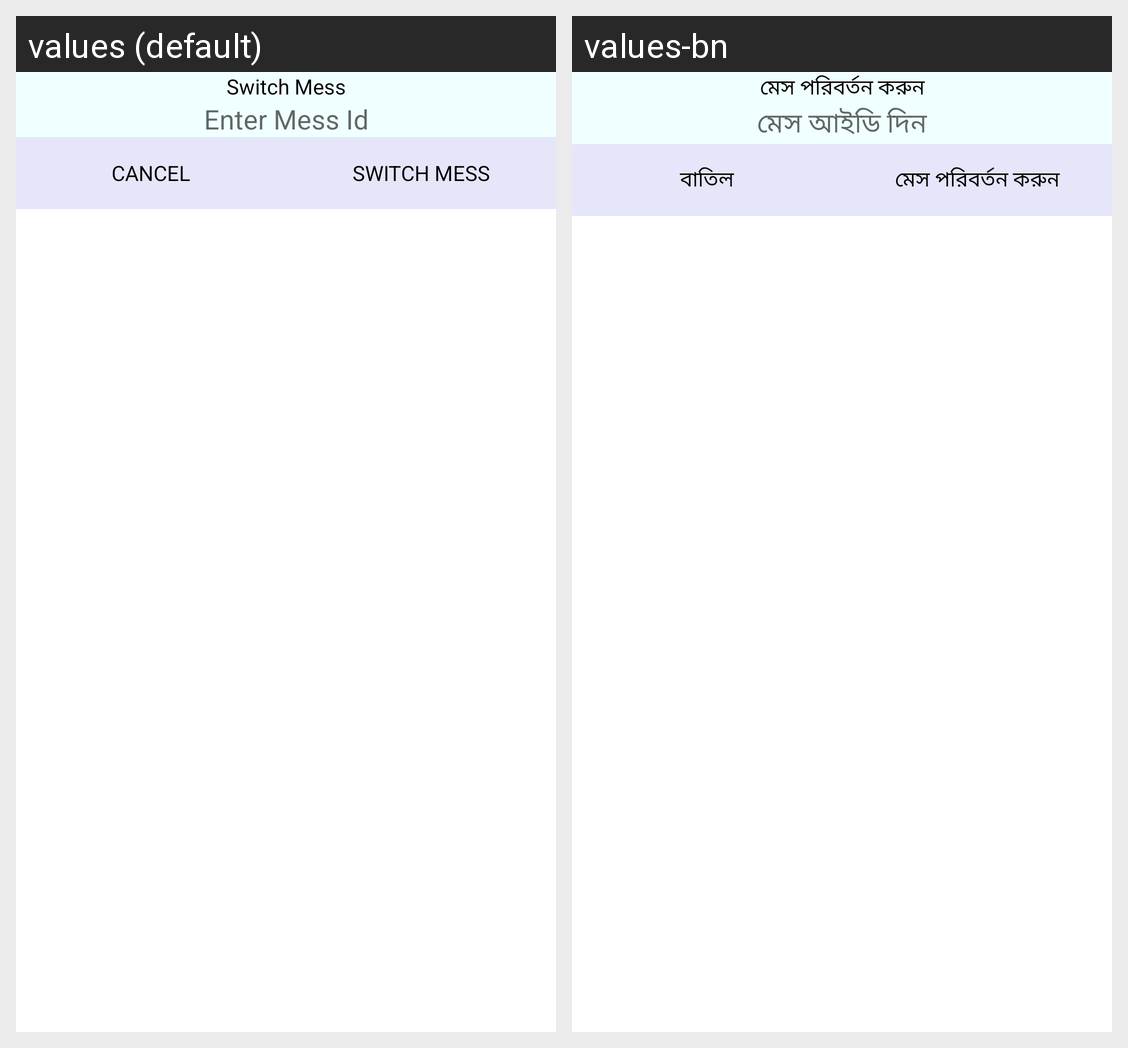

Locale-by-locale string values for the Android screen shown in this grid:
Android screen res/layout/dialog_switch_mess_layout.xml rendered under 2 locales, left to right: values (default), values-bn. Device: Nexus 5 (rendered at 1080×1920; each locale shown at half size, 540×960, under a caption strip naming it); theme AppTheme.
Strings drawn on this screen, with the default value and each locale's value (text and hints the layout hard-codes, and strings that could not be matched under every locale, appear in the picture but are not listed):

switch_mess
  values: Switch Mess
  values-bn: মেস পরিবর্তন করুন

enter_mess_id
  values: Enter Mess Id
  values-bn: মেস আইডি দিন

cancel
  values: Cancel
  values-bn: বাতিল
